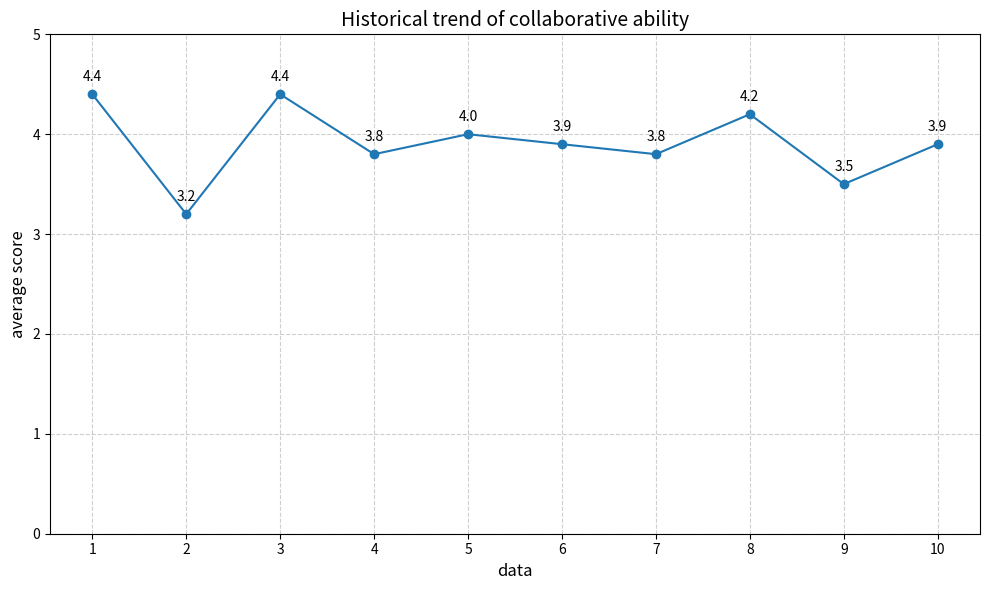

This chart was generated by the following Python code:
import matplotlib.pyplot as plt


def generate_history_chart(data, output_path):
    """
    生成协作能力历史趋势折线图（示例数据）。

    :param data:       列表，包含各时点的平均得分
    :param output_path: 图表保存路径，例如 'history_trend.png'
    """
    # 横坐标：1, 2, ..., len(data)
    x = list(range(1, len(data) + 1))

    plt.figure(figsize=(10, 6))
    plt.plot(x, data, marker='o', linestyle='-')

    # 设置标题与标签
    plt.title("Historical trend of collaborative ability", fontsize=14)
    plt.xlabel("data", fontsize=12)
    plt.ylabel("average score", fontsize=12)

    # 限制 y 轴范围
    plt.ylim(0, 5)

    # 设置 x 轴刻度
    plt.xticks(x)

    # 添加网格
    plt.grid(True, linestyle='--', alpha=0.6)

    # 在每个点上方标注数值
    for xi, yi in zip(x, data):
        plt.text(xi, yi + 0.1, f'{yi:.1f}', ha='center', va='bottom', fontsize=10)

    # 布局 & 保存
    plt.tight_layout()
    plt.savefig(output_path, dpi=300)
    plt.close()


if __name__ == "__main__":
    # 示例数据
    data = [4.4, 3.2, 4.4, 3.8, 4.0, 3.9, 3.8, 4.2, 3.5, 3.9]
    save_path = "history_trend.png"
    generate_history_chart(data, save_path)
    print(f"折线图已保存到 {save_path}")
